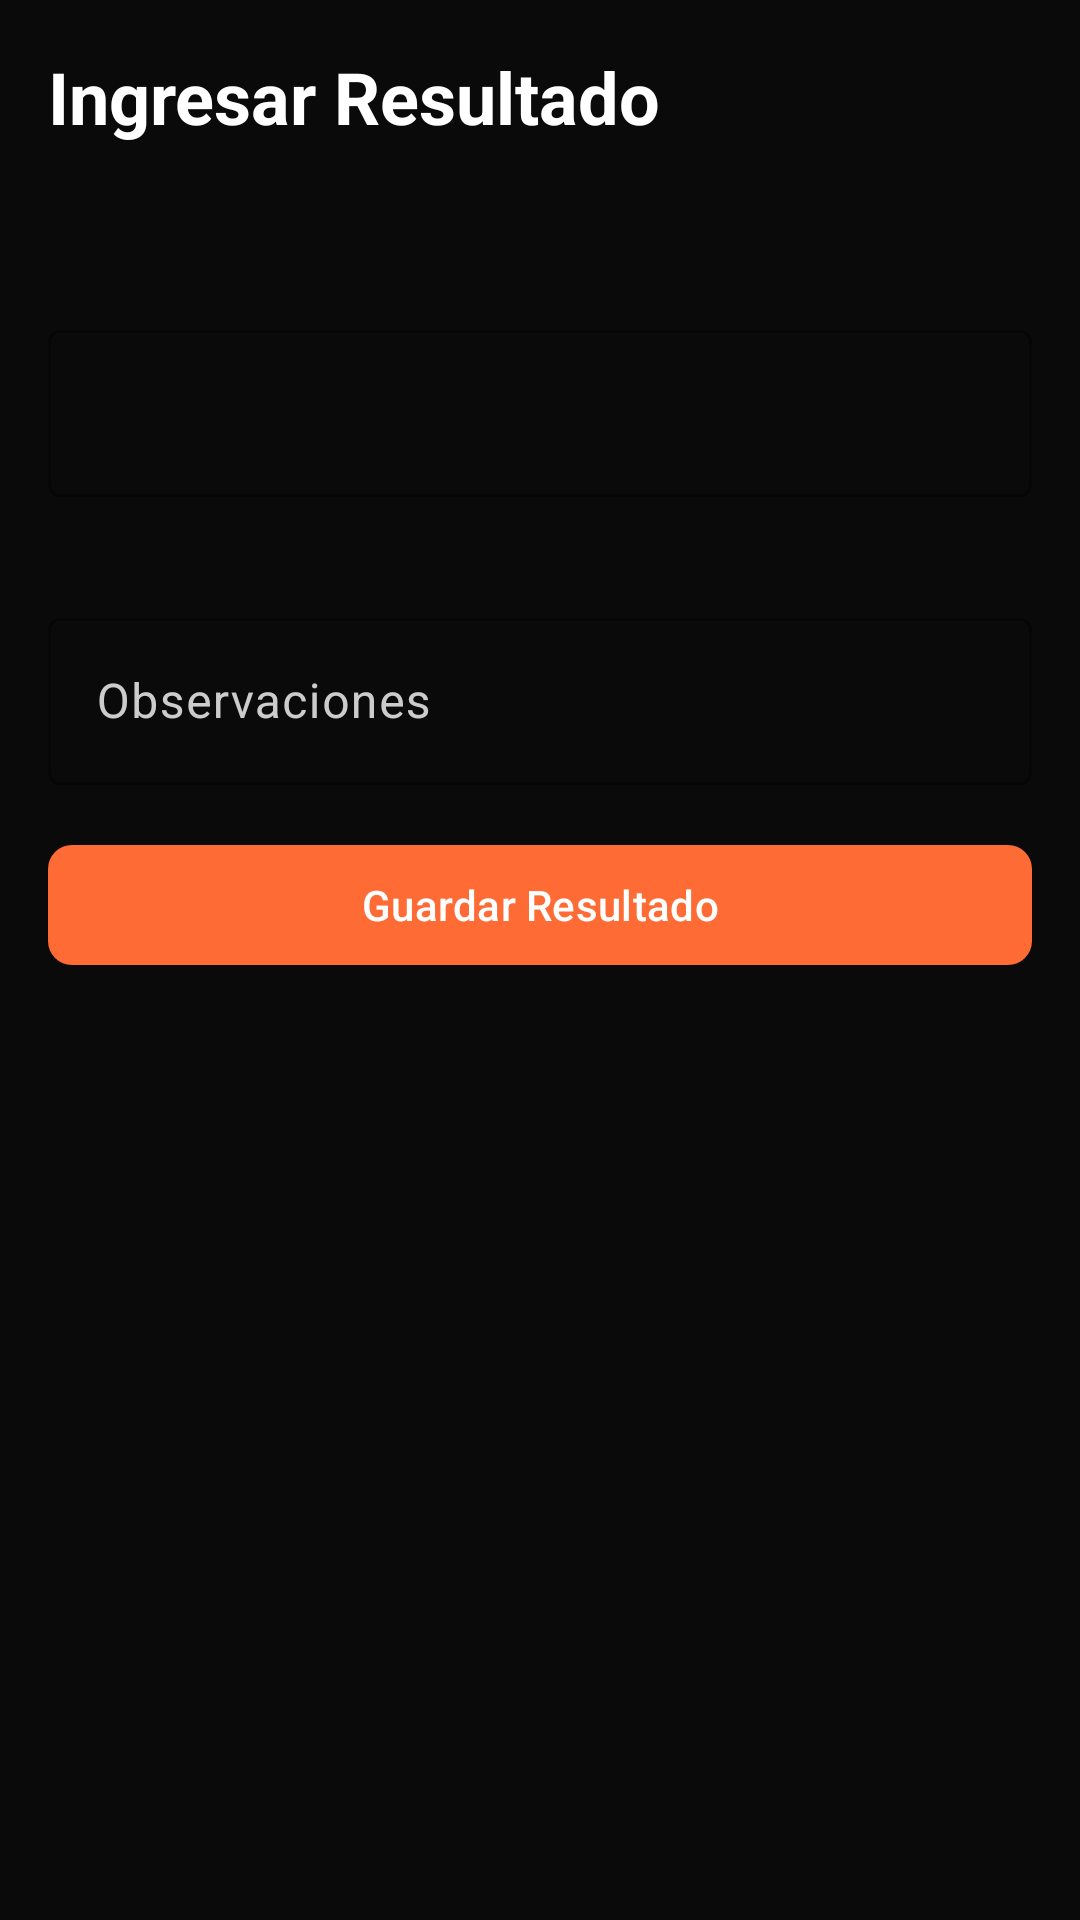

The Android layout XML behind this screen, and the referenced resources:
<!-- AndroidManifest.xml: application theme Theme.Proyecto_hiper_reset -->
<!-- res/layout/fragment_result_entry.xml -->
<?xml version="1.0" encoding="utf-8"?>
<ScrollView xmlns:android="http://schemas.android.com/apk/res/android"
    xmlns:app="http://schemas.android.com/apk/res-auto"
    android:layout_width="match_parent"
    android:layout_height="match_parent"
    android:background="@color/hyper_background">

    <LinearLayout
        android:layout_width="match_parent"
        android:layout_height="wrap_content"
        android:orientation="vertical"
        android:padding="16dp">

        
        <TextView
            android:id="@+id/tvTitle"
            android:layout_width="wrap_content"
            android:layout_height="wrap_content"
            android:text="@string/result_entry_title"
            android:textColor="@color/hyper_on_primary"
            android:textSize="24sp"
            android:textStyle="bold" />

        
        <TextView
            android:id="@+id/tvTestType"
            android:layout_width="wrap_content"
            android:layout_height="wrap_content"
            android:layout_marginTop="8dp"
            android:textColor="@color/hyper_accent"
            android:textSize="18sp" />

        
        <com.google.android.material.textfield.TextInputLayout
            android:id="@+id/inputLayout"
            android:layout_width="match_parent"
            android:layout_height="wrap_content"
            android:layout_marginTop="24dp"
            app:layout_behavior="com.google.android.material.textfield.OutlinedBox"
            app:boxStrokeColor="@color/hyper_accent">

            <com.google.android.material.textfield.TextInputEditText
                android:id="@+id/etValor"
                android:layout_width="match_parent"
                android:layout_height="wrap_content"
                android:inputType="numberDecimal"
                android:textColor="@color/hyper_on_primary" />
        </com.google.android.material.textfield.TextInputLayout>

        
        <TextView
            android:id="@+id/tvUnit"
            android:layout_width="wrap_content"
            android:layout_height="wrap_content"
            android:layout_marginTop="4dp"
            android:textColor="@color/hyper_on_surface"
            android:textSize="14sp" />

        
        <com.google.android.material.textfield.TextInputLayout
            android:id="@+id/obsLayout"
            android:layout_width="match_parent"
            android:layout_height="wrap_content"
            android:layout_marginTop="12dp"
            android:hint="Observaciones"
            app:layout_behavior="com.google.android.material.textfield.OutlinedBox"
            app:boxStrokeColor="@color/hyper_accent">

            <com.google.android.material.textfield.TextInputEditText
                android:id="@+id/etObservaciones"
                android:layout_width="match_parent"
                android:layout_height="wrap_content"
                android:inputType="textShortMessage"
                android:textColor="@color/hyper_on_primary" />
        </com.google.android.material.textfield.TextInputLayout>

        
        <com.google.android.material.button.MaterialButton
            android:id="@+id/btnSaveResult"
            android:layout_width="match_parent"
            android:layout_height="wrap_content"
            android:layout_marginTop="16dp"
            android:text="@string/result_entry_save"
            app:backgroundTint="@color/hyper_accent"
            app:cornerRadius="8dp" />

        
        <com.google.android.material.card.MaterialCardView
            android:id="@+id/cardCalificacion"
            android:layout_width="match_parent"
            android:layout_height="wrap_content"
            android:layout_marginTop="16dp"
            android:visibility="gone"
            app:cardBackgroundColor="@color/hyper_surface"
            app:cardCornerRadius="8dp">

            <LinearLayout
                android:layout_width="match_parent"
                android:layout_height="wrap_content"
                android:gravity="center"
                android:orientation="vertical"
                android:padding="16dp">

                <TextView
                    android:id="@+id/tvCalificacionLabel"
                    android:layout_width="wrap_content"
                    android:layout_height="wrap_content"
                    android:text="Calificación"
                    android:textColor="@color/hyper_on_surface"
                    android:textSize="14sp" />

                <TextView
                    android:id="@+id/tvCalificacion"
                    android:layout_width="wrap_content"
                    android:layout_height="wrap_content"
                    android:layout_marginTop="8dp"
                    android:textSize="28sp"
                    android:textStyle="bold" />

                <TextView
                    android:id="@+id/tvValorSaved"
                    android:layout_width="wrap_content"
                    android:layout_height="wrap_content"
                    android:layout_marginTop="4dp"
                    android:textColor="@color/hyper_on_surface"
                    android:textSize="16sp" />
            </LinearLayout>
        </com.google.android.material.card.MaterialCardView>

        
        <com.google.android.material.button.MaterialButton
            android:id="@+id/btnCompleteTest"
            style="@style/Widget.Material3.Button.OutlinedButton"
            android:layout_width="match_parent"
            android:layout_height="wrap_content"
            android:layout_marginTop="16dp"
            android:text="@string/result_entry_complete"
            android:visibility="gone"
            app:cornerRadius="8dp"
            app:strokeColor="@color/hyper_accent" />

    </LinearLayout>
</ScrollView>
<!-- resources referenced by this layout -->
<resources>
  <color name="hyper_accent">#FFFF6B35</color>
  <color name="hyper_background">#FF0A0A0A</color>
  <color name="hyper_on_primary">#FFFFFFFF</color>
  <color name="hyper_on_surface">#FFFFFFFF</color>
  <color name="hyper_surface">#FF1A1A1A</color>
  <string name="result_entry_complete">Finalizar Test</string>
  <string name="result_entry_save">Guardar Resultado</string>
  <string name="result_entry_title">Ingresar Resultado</string>
  <style name="Theme.Proyecto_hiper_reset" parent="Base.Theme.Proyecto_hiper_reset" />
  <style name="Base.Theme.Proyecto_hiper_reset" parent="Theme.Material3.DayNight.NoActionBar">
          
          <item name="colorPrimary">@color/hyper_primary</item>
          <item name="colorOnPrimary">@color/hyper_on_primary</item>
          <item name="colorPrimaryContainer">@color/hyper_surface</item>
          <item name="colorSecondary">@color/hyper_accent</item>
          <item name="colorOnSecondary">@color/hyper_on_accent</item>
          <item name="colorSurface">@color/hyper_surface</item>
          <item name="colorOnSurface">@color/hyper_on_surface</item>
          <item name="colorError">@color/hyper_error</item>
          <item name="colorOnError">@color/hyper_on_primary</item>
  
          
          <item name="android:windowBackground">@color/hyper_background</item>
          <item name="android:statusBarColor">@color/hyper_background</item>
          <item name="android:navigationBarColor">@color/hyper_background</item>
  
          
          <item name="colorOutline">@color/hyper_accent</item>
          <item name="colorOnSurfaceVariant">#FFCCCCCC</item>
      </style>
  <color name="hyper_primary">#FFFF4500</color>
  <color name="hyper_on_accent">#FFFFFFFF</color>
  <color name="hyper_error">#FFEF4444</color>
</resources>
